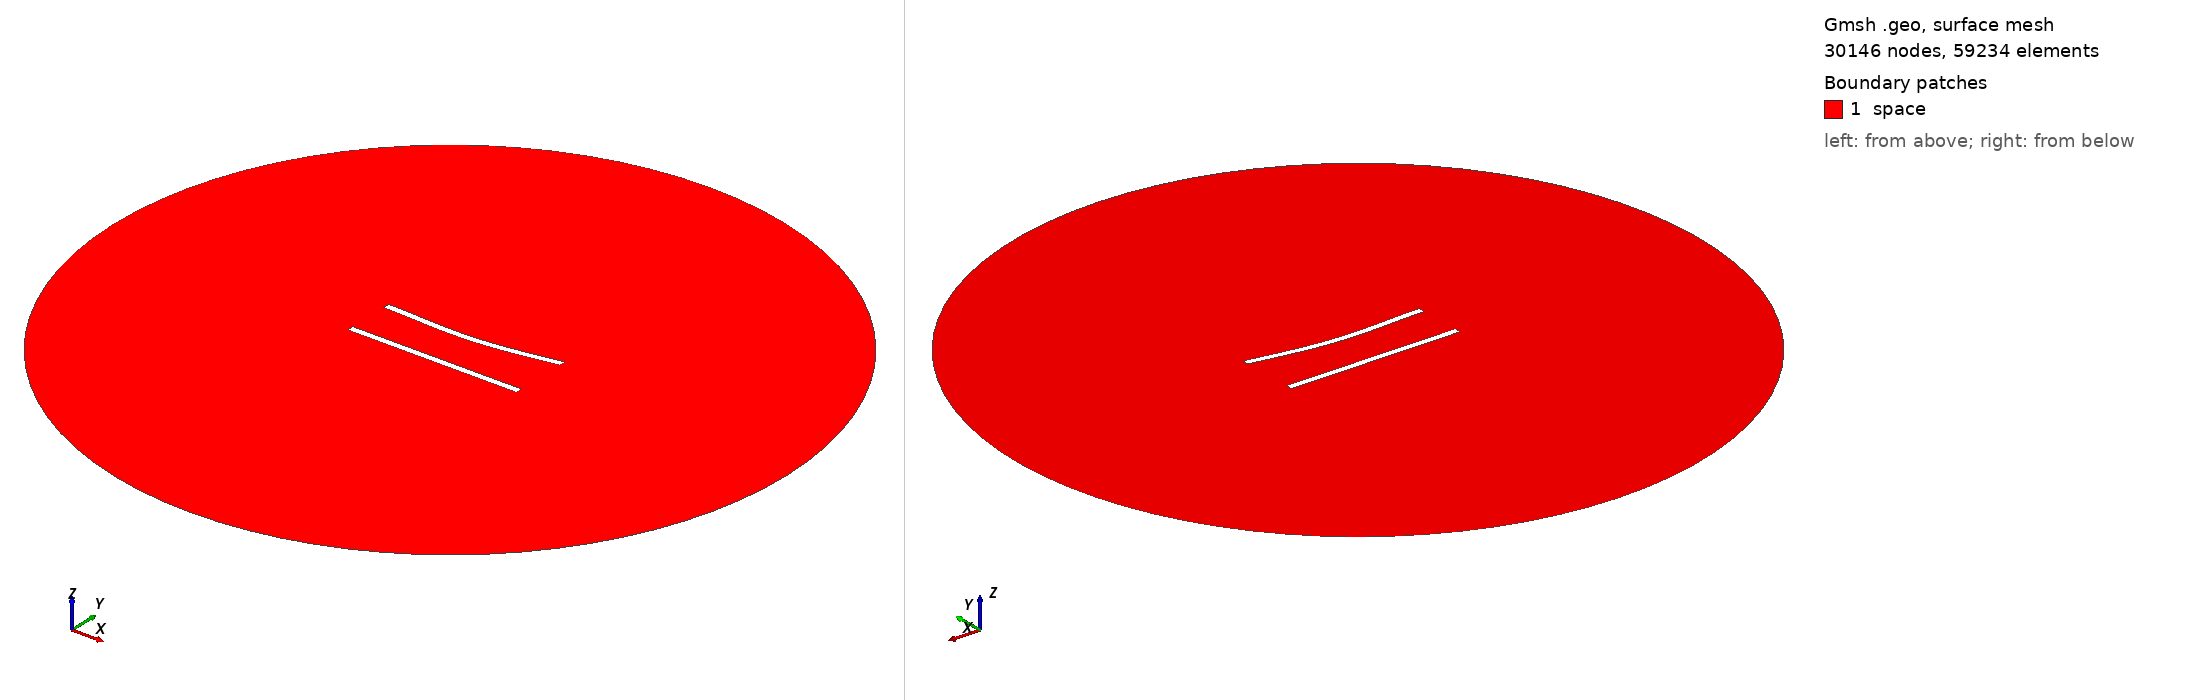

Gmsh geometry script, surface-meshed: 30146 nodes, 59234 surface elements. Boundary patches (legend numbers): 1 space. Left view from above one corner, right view from below the opposite corner. Legend entries are the model's physical surfaces. The drawing asked Gmsh for element sizes between 1% and 20% of the model's largest extent; the script's own settings can give other sizes.

=== 302.geo (drawn) ===
//---------------------------------------
// Geometry kernel
//---------------------------------------

SetFactory("OpenCASCADE");



//---------------------------------------
// Parameters of the geometry
//---------------------------------------

// Overetch of the upper plate
overetch = 0.0;

// Distance between the plates
distance = 27.5;

// Discretization over the x axis (for the deformation)
nx = 50; 

// Length of the plate
L = 100 - overetch; 

// Number of modes
n = 4; 

// 1st mode coefficient
coeff(1) = 1.5;
beta(1) = 0.596864 * 3.1415926535 / L;

// 2nd mode coefficient
coeff(2) = -1.5;
beta(2) = 1.49418 * 3.1415926535 / L;

// 3rd mode coefficient
coeff(3) = 0.0;
beta(3) = 2.50025 * 3.1415926535 / L;

// 4th mode coefficient
coeff(4) = 0.0;
beta(4) = 3.49999 * 3.1415926535 / L;



//---------------------------------------
// Upper plate (deformed rectangle)
//---------------------------------------

// Coordiantes of the upper plate
xmin = -50;
xmax = 50 - overetch;

// Height of the upper plate
yheight = 4 - 2 * overetch;

// Indexes of the points
UpperID[] = {};
LowerID[] = {};
LeftID[] = {};
RightID[] = {};

// Point index
p = 1;

// Horizontal edges
For i In {1:nx}
    x = xmin + (i-1)*(xmax - xmin)/(nx-1);

    y_bottom = distance / 2 + overetch;
    For j In {1:n}
        C = (Cosh(beta(j)*L) + Cos(beta(j)*L)) / (Sinh(beta(j)*L) + Sin(beta(j)*L));
        y_bottom  = y_bottom + coeff(j) * (Cosh(beta(j)*(x+50)) - Cos(beta(j)*(x+50)) - C * (Sinh(beta(j)*(x+50)) - Sin(beta(j)*(x+50))));
    EndFor

    y_top = y_bottom + yheight;

    Point(p) = {x, y_top, 0, 1.0};
    UpperID[i] = p;
    p = p + 1;

    Point(p) = {x, y_bottom, 0, 1.0};
    LowerID[i] = p;
    p = p + 1;
EndFor

// Create point lists
UpperPts[] = {}; LowerPts[] = {};
For i In {1:nx}
  UpperPts[] += {UpperID[i]};
  LowerPts[] += {LowerID[i]};
EndFor

// Build splines
Spline(1) = {UpperPts[]};
Spline(2) = {LowerPts[]};
Line(3) = {LowerPts[nx-1], UpperPts[nx-1]};
Line(4) = {LowerPts[0], UpperPts[0]};

// Build the plane surface
Curve Loop(1) = {2, 3, -1, -4};
Plane Surface(1) = {1};



//---------------------------------------
// Lower plate (rectangle)
//---------------------------------------

// Vertices
Point(1001) = {-50, -distance/2, 0, 1.0};
Point(1002) = { 50, -distance/2, 0, 1.0};
Point(1003) = { 50,  -distance/2 + 4, 0, 1.0};
Point(1004) = {-50,  -distance/2 + 4, 0, 1.0};

// Edges
Line(5) = {1001, 1002};
Line(6) = {1002, 1003};
Line(7) = {1003, 1004};
Line(8) = {1004, 1001};

// Plane surface
Line Loop(2) = {5, 6, 7, 8};
Plane Surface(2) = {2}; 



//---------------------------------------
// Outer (fictious) boundary
//---------------------------------------

// Points
Point(1005) = {0, 0, 0};       // Center
Point(1006) = {200, 0, 0};     // Start point
Point(1007) = {0, 200, 0};     // 90 degrees
Point(1008) = {-200, 0, 0};    // 180 degrees
Point(1009) = {0, -200, 0};    // 270 degrees

// Circle arcs (each needs start, center, end)
Circle(9) = {1006, 1005, 1007};
Circle(10) = {1007, 1005, 1008};
Circle(11) = {1008, 1005, 1009};
Circle(12) = {1009, 1005, 1006};

// Plane surface for the entire domain
Curve Loop(3) = {9, 10, 11, 12};
Surface(3) = {3};

// Subtract the plates from the whole domain to obtain the actual domain where we want to solve the equations
BooleanDifference{ Surface{3}; Delete; }{ Surface{1}; Surface{2}; Delete; }




//---------------------------------------
// Transfinite Lines/Curves
//---------------------------------------

// Set the number of points on the boundaries
r = 6;
d = 0.15;

// Plates
Transfinite Curve {1} = 50*r/4 Using Progression 1;
Transfinite Line {2} = 50*r Using Progression 1;
Transfinite Curve {3, 4} = 2*r Using Progression 1+d;
Transfinite Line {5} = 50*r/4 Using Progression 1;
Transfinite Line {7} = 50*r Using Progression 1;
Transfinite Line {6} = 2*r Using Progression 1-d;
Transfinite Line {8} = 2*r Using Progression 1+d;

// Outer boundary
Transfinite Line {9, 10, 11, 12} = 20 Using Progression 1;



//---------------------------------------
// Physical groups
//---------------------------------------                

// Physical curves (boundaries)
Physical Line("force_segment", 10) = {2};
Physical Line("upper_plate", 11) = {1, 3, 4};
Physical Line("lower_plate", 12) = {5, 6, 7, 8};
Physical Line("boundary", 20) = {9, 10, 11, 12};

// Physical Surfaces
Physical Surface("space", 30) = {3};



//---------------------------------------
// 6. Generate the Mesh
//---------------------------------------

// 2D mesh generation
Mesh 2;
